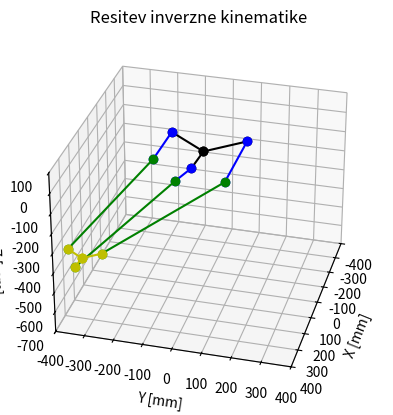

Recreate this plot in Python. (Note: this script raises an exception after producing the figure.)


import numpy as np 
import matplotlib.pyplot as plt 
from mpl_toolkits.mplot3d import Axes3D



'''
	Inverse kinematics with 4 dof: x,y,z and phi (phi is angle from x axis)

'''





# ### Supporting functions: ###
def rotZ(psi, r):
	'''
		Rotates vector r around z-axis for angle psi
	'''
	x = r[0]*np.cos(psi) - r[1]*np.sin(psi)
	y = r[0]*np.sin(psi) + r[1]*np.cos(psi)
	z = r[2]
	rRotated = [x, y, z]
	return rRotated


def vecSum(r1, r2):
	p = [0, 0, 0]
	p[0] = r1[0] + r2[0]
	p[1] = r1[1] + r2[1]
	p[2] = r1[2] + r2[2]
	return p


def vecDiff(r1, r2):
	p = [0, 0, 0]
	p[0] = r1[0] - r2[0]
	p[1] = r1[1] - r2[1]
	p[2] = r1[2] - r2[2]
	return p


# ### Main function: ###
def deltaInverseKin(Px, Py, Pz, phi=0):
	''' 
		Computes inverse kinematics for a rotational joints delta robot
		distance units are mm, angle units radians.

		phi - in degrees (to make other code cleaner)
	
	'''
	# ### Robot parameters and dimensions: ###
	# TODO: enter the correct values from CAD (current values are approximate)
	l_1 = 206.227   # length of link 1 (distance between joint axes)
	l_2 = 500.0       # length of link 2

	# -- r_0:  (end of 'link 0' = base. or Position of joint 1 in base system)
	r_0x = 150  # 
	r_0y = 0    #  <-- this one should stay zero
	r_0z = 22.5  	#
	r_0 = [r_0x, r_0y, r_0z]	# don't need this one (just for debug)

	# -- s_3: (s_3 = - r_3   [r_3 is from joint 3 to end of link 3. Platform end relative to joint 3)
	s_3x = 66.292   #S
	s_3y = 0    # <-- this one should stay zero
	s_3z = 9   #
	s_3 = [s_3x, s_3y, s_3z]

	# r_4: (end of 'link 4' = tool segment or position of the tool end relative to platform)
	r_4x = 28
	r_4y = 0
	r_4z = 0	# for the moment, it's more like: -280
	r_4 = [r_4x, r_4y, r_4z]



	# -- angles:	(angles of the motors - 3 motors in 2pi)
	armAngles = [0, 2*np.pi/3, 2*np.pi*2/3]



	# ### Function code: ### 
	alphas = np.zeros((3))


	# Conversion from P, phi (of the tool) to the T (of the platform)
	Tz = Pz + r_4z

	# Account for orientation:
	phi_Rad = np.pi/180*phi
	phi_G = np.pi - phi_Rad

	print(phi_G)
	print('r_4x*np.cos(phi_G)')

	Tx = Px + r_4x*np.cos(phi_G)
	Ty = Py + r_4x*np.sin(phi_G)

	r_pb = [Tx, Ty, Tz]	# r of platform relative to base
	if False:
		print('Distance from base to desired platform position:')
		print(np.linalg.norm(r_pb))

	# print('Debug -------------------\n-------------------')

	for i in range(3):
		p_3 = rotZ(-armAngles[i], r_pb)

		p_2 = vecSum(p_3, s_3)

		# From joint 1 to joint 3
		Dx = p_2[0] - r_0x
		Dy = p_2[1] - r_0y
		Dz = p_2[2] - r_0z

		# print('i =', i, '  #--#--#--#--#--#--#--#--#--#--')
		# print('Dx = ', Dx)
		# print('Dy = ', Dy)
		# print('Dz = ', Dz)

		d_2 = np.sqrt(l_2**2 - Dy**2)
		a = np.sqrt(Dx**2 + Dz**2)

		# print(f'i = {i} - Length of vector D:')
		# print(np.linalg.norm([Dx, Dy, Dz]))

		cosDelta = (l_1**2 + a**2 - d_2**2)/(2*l_1*a)
		if cosDelta**2 > 1:
			print('Position not reachable')
			alpha = -3
		else:
			delta = np.arccos(cosDelta)
			gamma = np.arctan2(-Dz, Dx)
			alpha = gamma - delta
		alphas[i] = alpha

	return [alphas, [armAngles, l_1, l_2, r_0, s_3]]


# ### Testing functions:

def plot3DLine(p1, p2, ax, c='b', marker='o'):
	if type(p1) == int or type(p1) == float:
		p1 = [p1 for i in range(3)]
	xPoints = [p1[0], p2[0]]
	yPoints = [p1[1], p2[1]]
	zPoints = [p1[2], p2[2]]
	ax.plot(xPoints, yPoints, zPoints, c=c, marker=marker)


def testInverseKin(r_pb, alphas, otherArgs):
	armAngles, l_1, l_2, r_0, s_3 = otherArgs
	print('testInverseKin run')

	# print('Testing lengths of links:')
	# for i in range(3):
	# 	cLink2 = (r_pb + s_3) - (r_0 + [l_1*np.cos()])


	# 3D Plot (of all points)
	fig = plt.figure()
	ax = fig.add_subplot(111, projection='3d')

	cubeSize = 400
	zTop = 100
	ax.set_xlim3d(-cubeSize, cubeSize)
	ax.set_ylim3d(-cubeSize, cubeSize)
	ax.set_zlim3d(zTop-2*cubeSize, zTop)

	# plot:
	for i in range(3):
		# Base
		link0End = rotZ(armAngles[i], r_0)
		plot3DLine(0, link0End, ax, c='k')

		# link 1
		link1End = vecSum(link0End, rotZ(armAngles[i], [l_1*np.cos(alphas[i]), 0, -l_1*np.sin(alphas[i])]))
		plot3DLine(link0End, link1End, ax, c='b')

		# link 2
		link2End = vecSum(r_pb, rotZ(armAngles[i], s_3))
		plot3DLine(link1End, link2End, ax, c='g')

		# platform
		plot3DLine(link2End, r_pb, ax, c='y')

		# print(f'Arm {i} Link1 length:', np.linalg.norm(vecDiff(link1End, link0End)))
		print('Arm {} Link2 length:'.format(i), np.linalg.norm(vecDiff(link2End, link1End)))
		
		

	plt.title('Resitev inverzne kinematike')
	ax.set_xlabel('X [mm]')
	ax.set_ylabel('Y [mm]')
	ax.set_zlabel('Z [mm]')
	# plt.savefig(directory + fileName + 'ZGLED.png', dpi = 200)

	# ######
	# TODO: here you have the image rotatig:
	# for angle in range(0, 360):
	# 	ax.view_init(30, angle)
	# 	plt.draw()
	# 	plt.pause(.001)

	ax.view_init(30, 15)

	import sys
	directory = sys.path[0]
	plt.savefig(directory + '/deltaIK4.png', dpi=200)
	plt.show()






# testVec = [np.cos(np.pi/180*120), np.sin(np.pi/180*120), 0]
# testVec = [0, 1, 0]
# print('input vec:\n', testVec)
# print(rotZ(-np.pi/2, testVec))



if __name__ == "__main__":

	# Main code:

	# rpb = [100, 0, -500]
	vectors = []
	# rpb = [200, 0, -600]
	# vectors.append(rpb)
	# rpb = [200*np.cos(2*np.pi/3), 200*np.sin(2*np.pi/3), -600]
	# vectors.append(rpb)
	# rpb = [200*np.cos(2*np.pi*2/3), 200*np.sin(2*np.pi*2/3), -600]
	rpb = [300, 0, -500]
	rpb = [0, 0, -500]
	rpb = [0, 0, -800]
	rpb = [0, 300, -500]
	rpb = [400, -300, -300]
	vectors.append(rpb)

	solutions = []
	for rpb in vectors:
		rx = rpb[0]
		ry = rpb[1]
		rz = rpb[2]
		print('-------------- Starting function:')
		alphas, other = deltaInverseKin(rx, ry, rz)
		print('-------------- function ended:')
		print('Angles:', alphas)

		# Test inverse kin:
		testInverseKin(rpb, alphas, other)
		plt.pause(0.01)
		plt.clf()
		solutions.append(alphas)

	print('alphas: ')
	for alphas in solutions:
		print(alphas)












